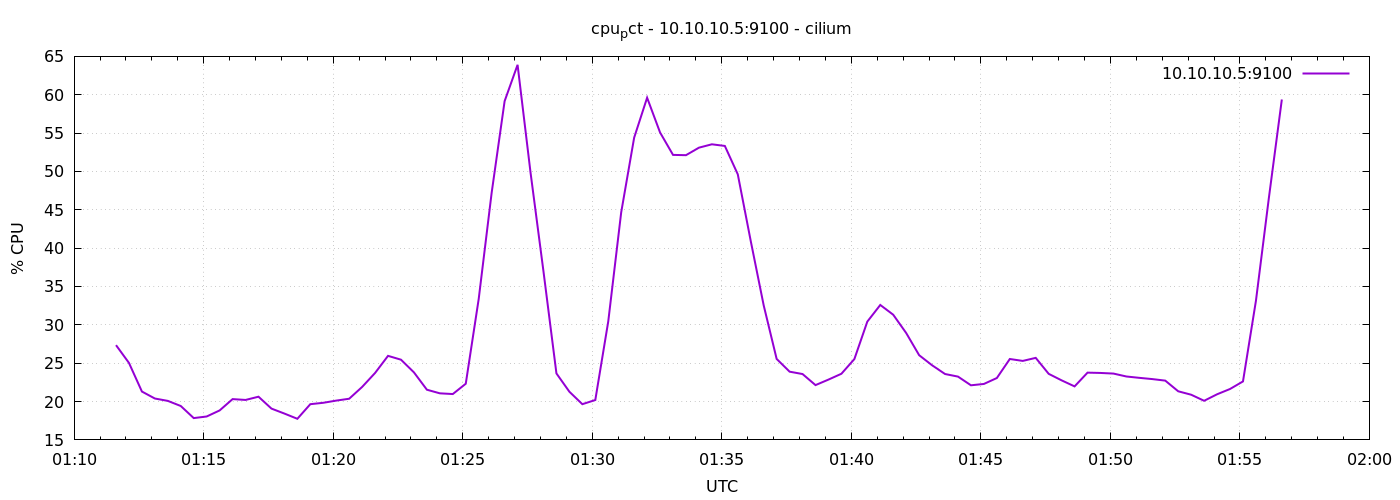

The data file committed next to this chart (first rows):
1776906697	27.352380952380994
1776906727	25.04
1776906757	21.3
1776906787	20.4
1776906817	20.09
1776906847	19.42
1776906877	17.84
1776906907	18.05
1776906937	18.84
1776906967	20.32
1776906997	20.21
1776907027	20.63
1776907057	19.08
1776907087	18.43
1776907117	17.75
1776907147	19.66
1776907177	19.84
1776907207	20.12
1776907237	20.37
1776907267	21.9
1776907297	23.73
1776907327	25.96
1776907357	25.46
1776907387	23.8
1776907417	21.54
1776907447	21.07
1776907477	20.98
1776907507	22.32
1776907537	33.38
1776907567	47.23
1776907597	59.17
1776907627	63.9
1776907657	49.87
1776907687	36.96
1776907717	23.67
1776907747	21.28
1776907777	19.66
1776907807	20.2
1776907837	30.44
1776907867	44.67
1776907897	54.4
1776907927	59.61
1776907957	55.08
1776907987	52.16
1776908017	52.12
1776908047	53.1
1776908077	53.54
1776908107	53.32
1776908137	49.62
1776908167	40.93
1776908197	32.54
1776908227	25.56
1776908257	23.9
1776908287	23.59
1776908317	22.14
1776908347	22.86
1776908377	23.62
1776908407	25.54
1776908437	30.42
1776908467	32.59
1776908497	31.32
... 30 more rows
